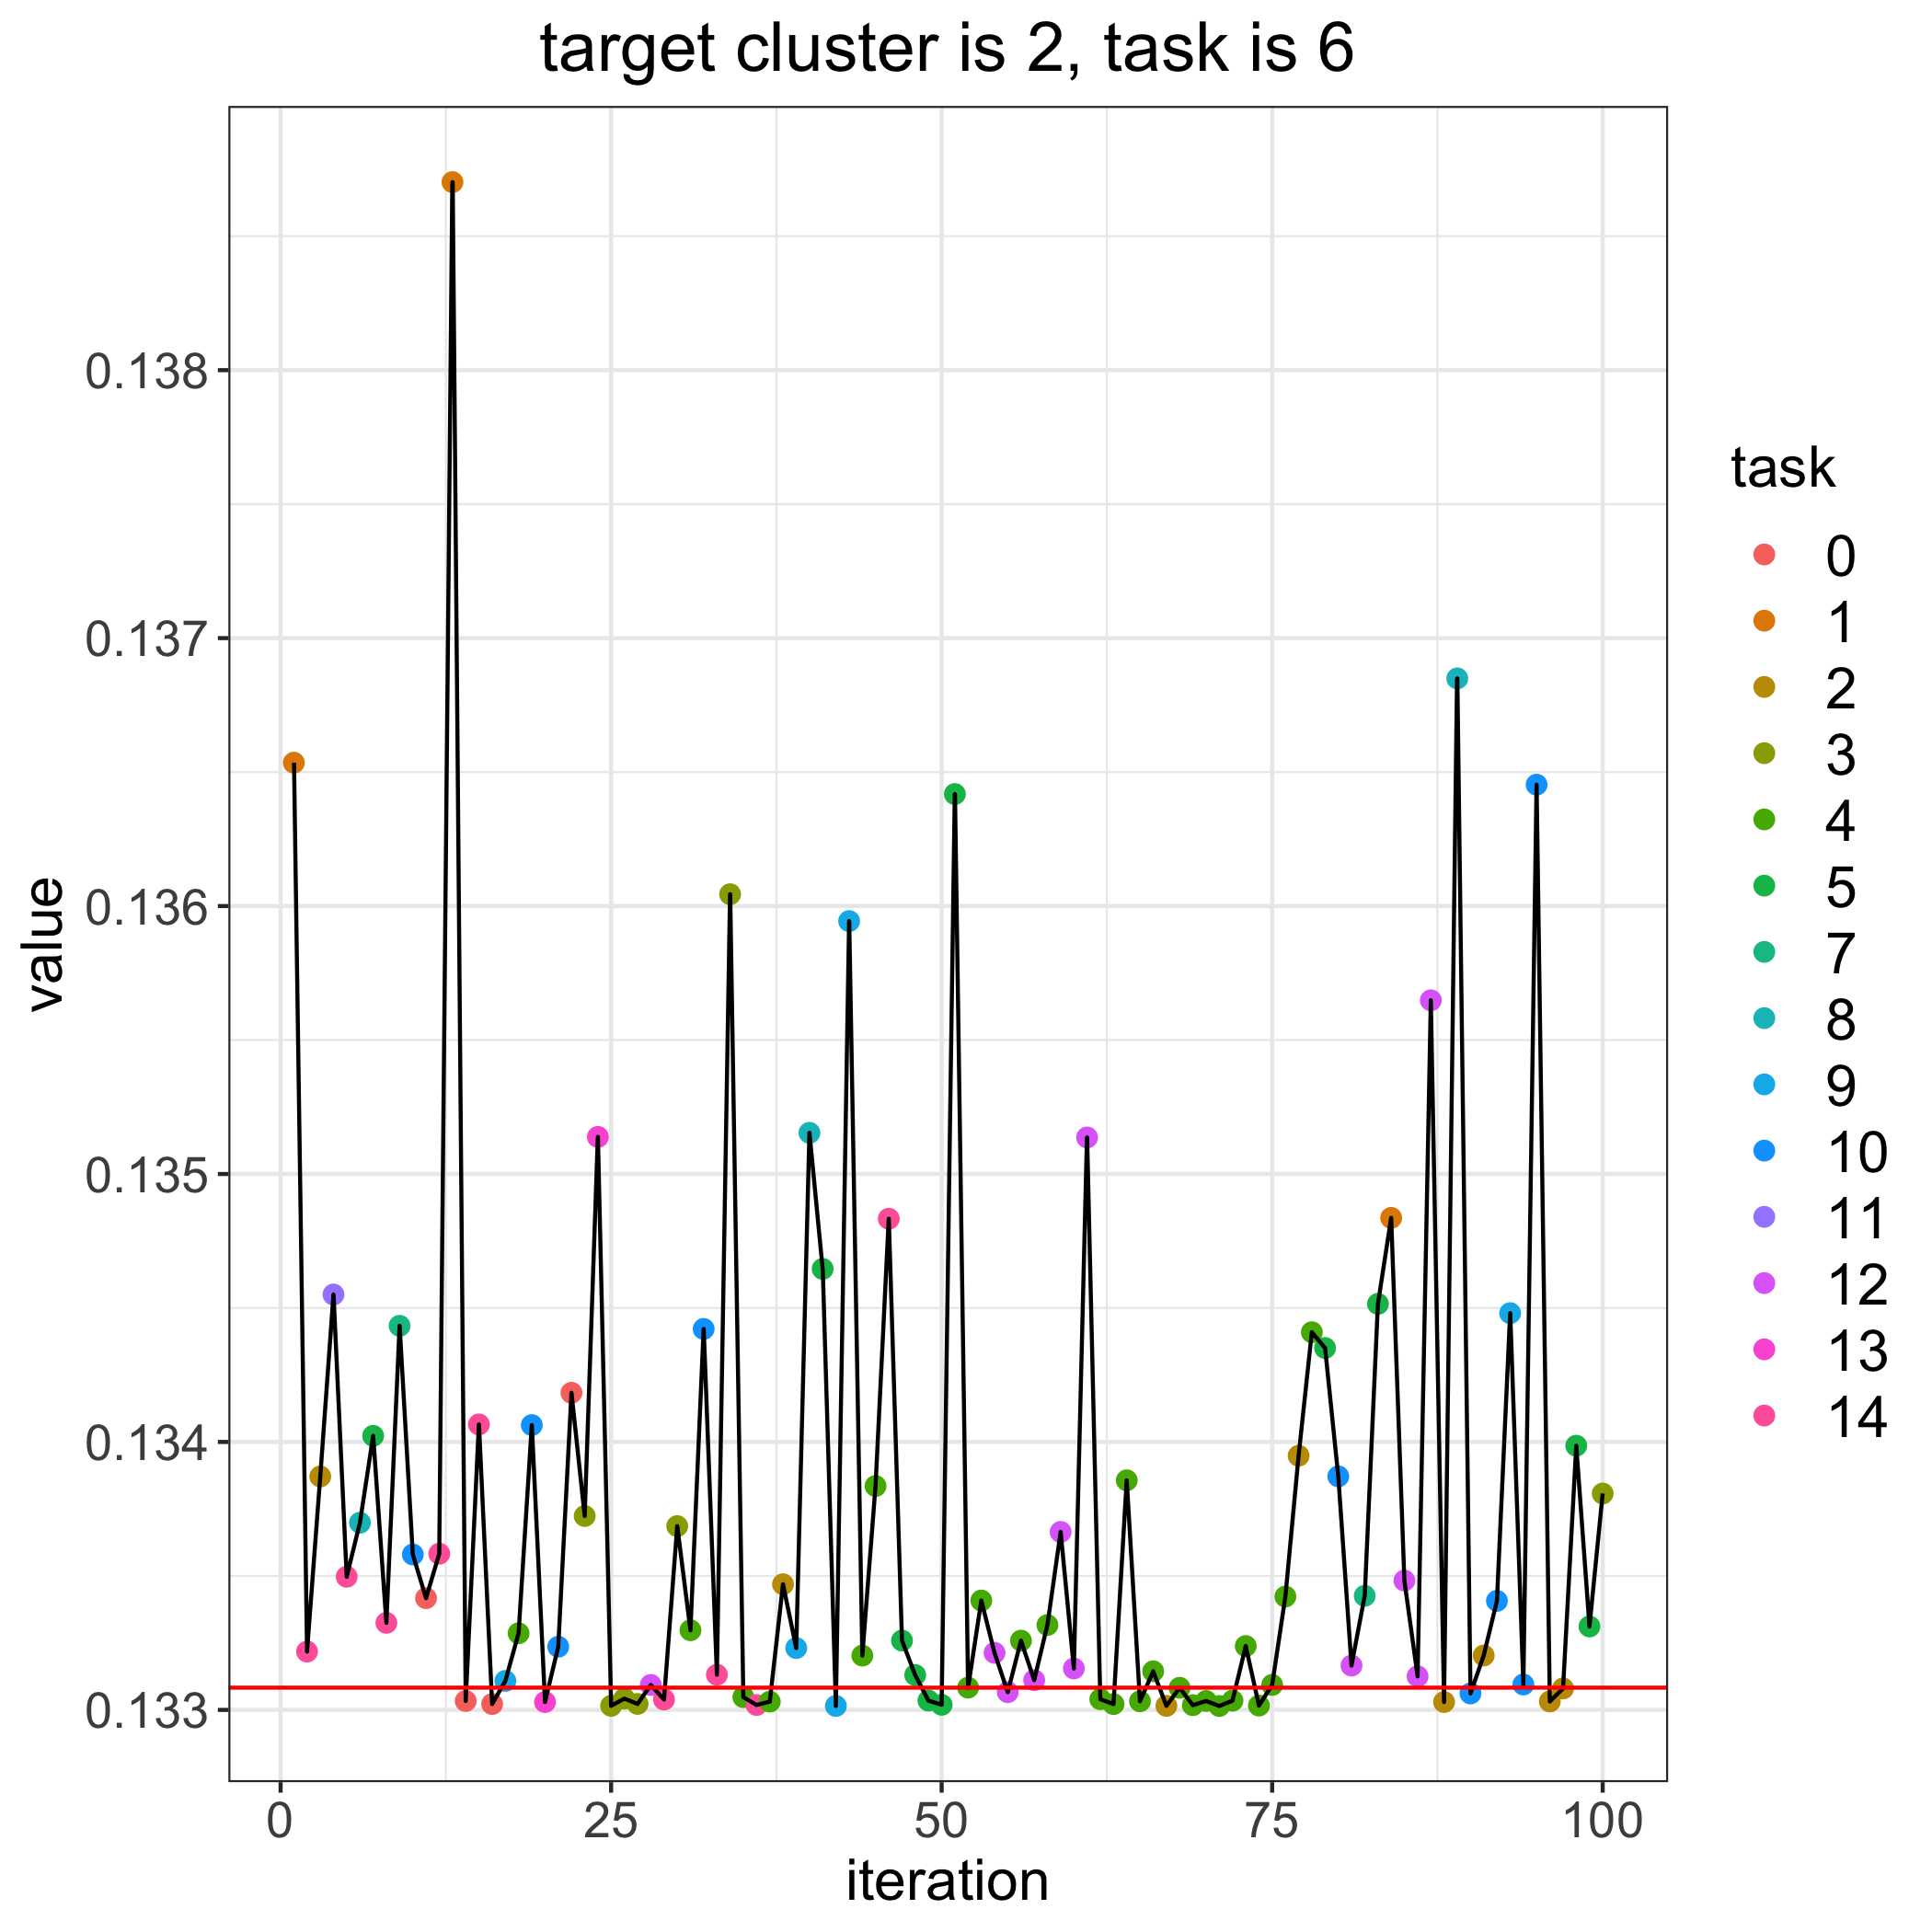

The file beside this chart, header and first rows:
, losses, bandit_selects
0, 0.1331, 
1, 0.1365, 1.0
2, 0.1332, 14.0
3, 0.1339, 2.0
4, 0.1346, 11.0
5, 0.1335, 14.0
6, 0.1337, 8.0
7, 0.134, 5.0
8, 0.1333, 14.0
9, 0.1344, 7.0
10, 0.1336, 10.0
11, 0.1334, 0.0
12, 0.1336, 14.0
13, 0.1387, 1.0
14, 0.133, 0.0
15, 0.1341, 14.0
16, 0.133, 0.0
17, 0.1331, 9.0
18, 0.1333, 4.0
19, 0.1341, 10.0
20, 0.133, 13.0
21, 0.1332, 10.0
22, 0.1342, 0.0
23, 0.1337, 3.0
24, 0.1351, 13.0
25, 0.133, 3.0
26, 0.133, 3.0
27, 0.133, 3.0
28, 0.1331, 12.0
29, 0.133, 14.0
30, 0.1337, 3.0
31, 0.1333, 4.0
32, 0.1344, 10.0
33, 0.1331, 14.0
34, 0.136, 3.0
35, 0.133, 4.0
36, 0.133, 14.0
37, 0.133, 4.0
38, 0.1335, 2.0
39, 0.1332, 9.0
40, 0.1352, 8.0
41, 0.1346, 5.0
42, 0.133, 9.0
43, 0.1359, 9.0
44, 0.1332, 4.0
45, 0.1338, 4.0
46, 0.1348, 14.0
47, 0.1333, 5.0
48, 0.1331, 5.0
49, 0.133, 5.0
50, 0.133, 5.0
51, 0.1364, 5.0
52, 0.1331, 4.0
53, 0.1334, 4.0
54, 0.1332, 12.0
55, 0.1331, 12.0
56, 0.1333, 4.0
57, 0.1331, 12.0
58, 0.1333, 4.0
59, 0.1337, 12.0
... 41 more rows
